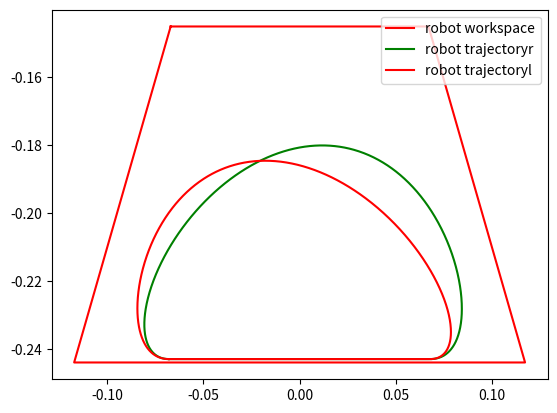

The matplotlib source for this figure:
import matplotlib.pyplot as plt 
import numpy as np 
y = np.arange(-0.145, -0.245, -0.001)

x_max = np.zeros(y.size)
x_min = np.zeros(y.size)

trap_pts = []
count = 0 
for pt in y:
    x_max[count] = (pt+0.01276)/1.9737
    x_min[count] = -1*(pt+0.01276)/1.9737
    count = count + 1
x_bottom = np.arange(x_min[-1], x_max[-1], -0.001)
x_top = np.arange(x_min[0], x_max[0], -0.001)
final_x = np.concatenate([x_max, np.flip(x_bottom,0), x_min, x_top])
final_y = np.concatenate([y, np.ones(x_bottom.size)*y[-1], y, np.ones(x_top.size)*y[0]])
# center = [0, -0.195]
# center = [0,0] # Need to change

thetas = np.arange(0, 2*np.pi, 0.001)
tau = thetas/(2*np.pi)
x = np.zeros(thetas.size)
y = np.zeros(thetas.size)
count = 0 
x_w = [-0.03, -0.06, 0.06, 0.03]
y_w = [-0.243, -0.15, -0.15, -0.243]
x_w = [-0.03, -0.1, 0.1, 0.03]
y_w = [-0.243, -0.2, -0.2, -0.243]
r = [0.01,0.01,0.01,0.01]
for t in tau:
    f = [((1-t)**3)*r[0], 3*t*((1-t)**2)*r[1],3*(1-t)*(t**2)*r[2], (t**3)*r[3]]
    basis = f[0] + f[1] + f[2] + f[3]
    x[count] = (x_w[0]*f[0] + x_w[1]*f[1]+x_w[2]*f[2]+x_w[3]*f[3])/basis
    y[count] = (y_w[0]*f[0]+  y_w[1]*f[1]+y_w[2]*f[2]+y_w[3]*f[3])/basis  
    count = count + 1

plt.figure(1)


plt.plot(final_x,final_y,'r', label = 'robot workspace')
body_width = 0.24
r = 10000
def _update_leg_step_length(radius, step_length = 0.068*2):
        if(abs(radius) <= 0.12):
            rstep_length = step_length
            lstep_length = step_length 
        if(radius >= 0):
            rstep_length = step_length * (radius - body_width/2)/radius
            lstep_length = step_length * (radius + body_width/2)/radius
           
        if(radius < 0):
            newr = radius*-1
            lstep_length = step_length * (newr- body_width/2)/newr
            rstep_length = step_length * (newr +body_width/2)/newr
        return[rstep_length, lstep_length]

rstep_length, lstep_length = _update_leg_step_length(r)
print(rstep_length, lstep_length)

action = np.array([1.0, -1.0, 1.0, 1.0, 1.0, 1.0, 1.0, -1.0, 1.0, -1.0, -1.0, -1.0])
action = np.array([0.01, 0.01, 0.131, 1.0, 1.0, 0.952, 1.0, 1.0, 1.0, 0.01, 0.282, 1.0])
#action = np.array([1.0, 0.462, 1.0, 1.0, 1.0, 1.0, 0.754, 1.0, 1.0, 0.01, 0.326, 1.0])
actionr = action[:6]
actionl = action[6:]

weightsr = (actionr+1.0)/2
weightsl = (actionl +1.0)/2


for i in range (weightsr.shape[0]):
    if weightsr[i] == 0:
        weightsr[i] = 1e-1

for i in range (weightsl.shape[0]):
    if weightsl[i] == 0:
        weightsl[i] = 0.1
print(weightsl)

points = np.array([[-0.068,-0.243],[-0.115,-0.243],[-0.065,-0.145],[0.065,-0.145],[0.115,-0.243],[0.068,-0.243]])
pts_r = points.copy()
pts_l = points.copy()

pts_r[0,0] = -1*rstep_length/2
pts_r[-1,0] = rstep_length/2

pts_l[0,0] = -1*lstep_length/2
pts_l[-1,0] = lstep_length/2
print(rstep_length, lstep_length)
print(pts_l, pts_r)
# weights = np.array([0.01,0.01,1,0,1,1])
def drawBezier(points, weights, t):
    newpoints = np.zeros(points.shape)
    def drawCurve(points, weights, t):
        # print("ent1")
        if(points.shape[0]==1):
            return [points[0,0]/weights[0], points[0,1]/weights[0]]
        else:
            newpoints=np.zeros([points.shape[0]-1, points.shape[1]])
            newweights=np.zeros(weights.size)
            for i in np.arange(newpoints.shape[0]):
                x = (1-t) * points[i,0] + t * points[i+1,0]
                y = (1-t) * points[i,1] + t * points[i+1,1]
                w = (1-t) * weights[i] + t*weights[i+1]
                newpoints[i,0] = x
                newpoints[i,1] = y
                newweights[i] = w

            return drawCurve(newpoints, newweights, t)
    for i in np.arange(points.shape[0]):
        newpoints[i]=points[i]*weights[i]

    if(t<1):
        return drawCurve(newpoints, weights, t)
    if(t>=1):
        return [points[-1,0]+ (t-1)*(points[0,0] - points[-1,0]), -0.243]


x= np.zeros(2000)
y =np.zeros(2000)
x1= np.zeros(2000)
y1 =np.zeros(2000)
count = 0
for t in np.arange(0,2, 0.001):
    x[count], y[count] = drawBezier(pts_r,weightsr, t)
    count = count+1
count =0
for t in np.arange(0,2, 0.001):
    x1[count], y1[count] = drawBezier(pts_l,weightsl, t)
    count = count+1

plt.plot(x,y,'g', label = 'robot trajectoryr')
plt.plot(x1,y1,'r', label = 'robot trajectoryl')
plt.legend()
plt.show()

